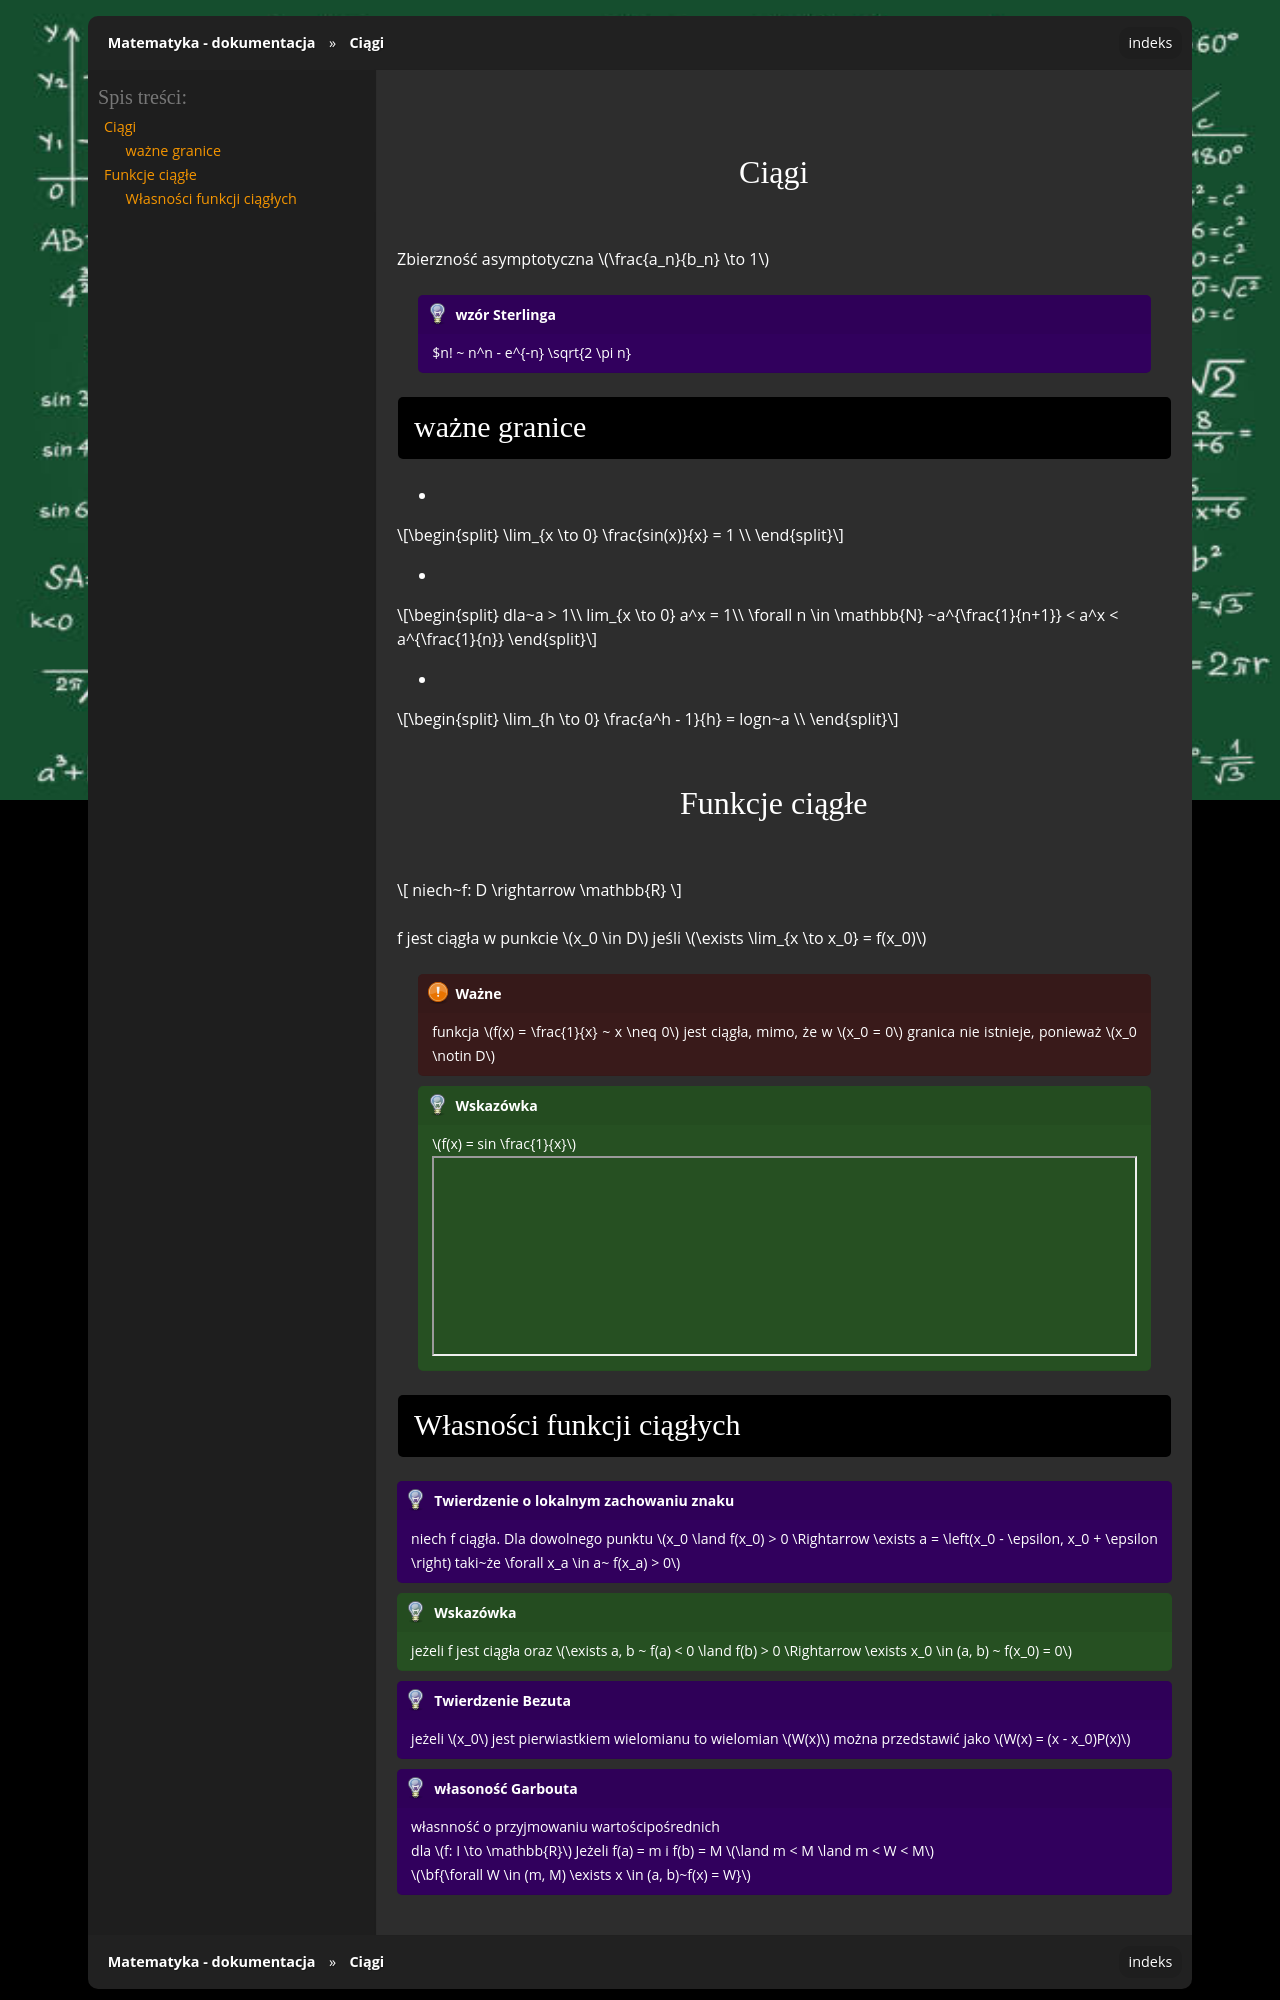

repository: gucio321/matematyka · page: assets/notes/01matematyka1/matematyka_2023.10.15.html · generator: sphinx

## Ciągi

Zbierzność asymptotyczna $\frac{a_n}{b_n} \to 1$

```{admonition} wzór Sterlinga
$n! \~ n^n - e^{-n} \sqrt{2 \pi n}
```

### ważne granice
- 
$$
\lim_{x \to 0} \frac{sin(x)}{x} = 1 \\
$$
- 
$$
dla~a > 1\\
lim_{x \to 0} a^x = 1\\
\forall n \in \mathbb{N} ~a^{\frac{1}{n+1}} < a^x < a^{\frac{1}{n}}
$$

- 
$$
\lim_{h \to 0} \frac{a^h - 1}{h} = logn~a \\
$$

## Funkcje ciągłe

$$
niech~f: D \rightarrow \mathbb{R}
$$

f jest ciągła w punkcie $x_0 \in D$ jeśli $\exists \lim_{x \to x_0} = f(x_0)$

```{important}
funkcja $f(x) = \frac{1}{x} ~ x \neq 0$ jest ciągła, mimo, że w $x_0 = 0$ granica
nie istnieje, ponieważ $x_0 \notin D$
```

```{tip}
$f(x) = sin \frac{1}{x}$
<!--f(x) = sin 1/x-->
<iframe src="https://www.desmos.com/calculator/ikwyzx40pl" width="100%" style="min-height:200px"></iframe>
```
